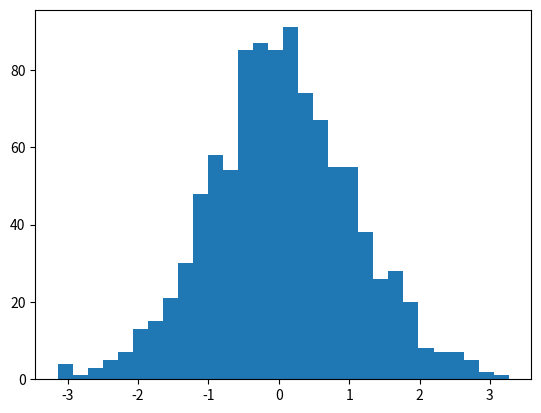

This chart was generated by the following Python code: (Note: this script raises an exception after producing the figure.)
import matplotlib.pyplot as plt
import numpy as np

x = np.random.normal(size =1000)
plt.hist(x, normed=True, bins=30)
plt.ylabel('Probability');

plt.show()